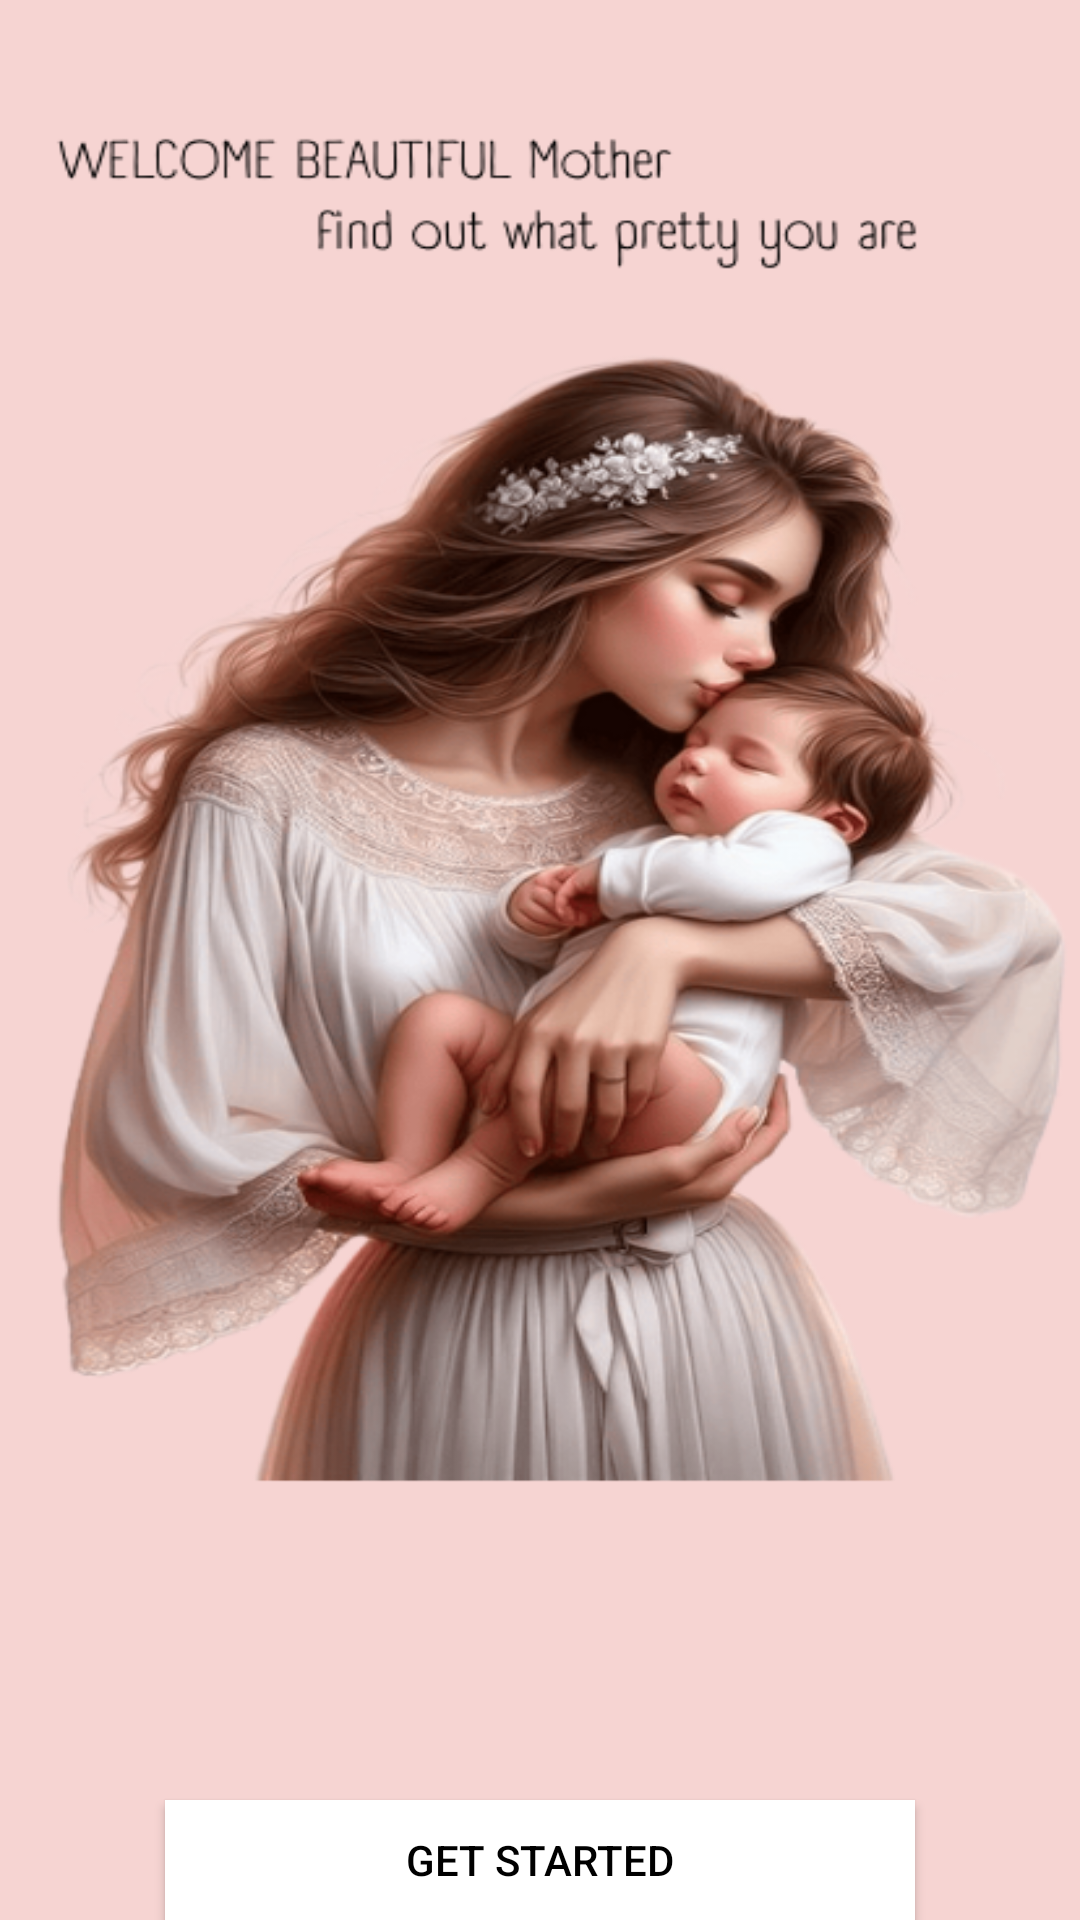

Produce the Android XML layout that renders to this screen, including the resource entries it uses.
<!-- AndroidManifest.xml: application theme Theme.MumPregnancy -->
<!-- res/layout/welcomepage.xml -->
<?xml version="1.0" encoding="utf-8"?>
<LinearLayout xmlns:android="http://schemas.android.com/apk/res/android"
    xmlns:app="http://schemas.android.com/apk/res-auto"
    xmlns:tools="http://schemas.android.com/tools"
    android:layout_width="match_parent"
    android:layout_height="match_parent"
    android:background="@drawable/wlcm"
    android:orientation="vertical"
    tools:context=".WelcomeActivity">

    <Button
        android:id="@+id/btn"
        android:layout_width="250dp"
        android:layout_height="wrap_content"
        android:layout_gravity="center"
        android:layout_marginTop="600dp"
        android:background="@color/white"
        android:text="Get Started"
        android:onClick="openbtn"
        android:textAlignment="center"
        android:textColor="@color/black"
        app:iconTint="@color/white" />

</LinearLayout>
<!-- resources referenced by this layout -->
<resources>
  <color name="black">#FF000000</color>
  <color name="white">#FFFFFFFF</color>
  <!-- drawable wlcm: png bitmap (drawable, 391690 bytes) -->
  <style name="Theme.MumPregnancy" parent="Base.Theme.MumPregnancy" />
  <style name="Base.Theme.MumPregnancy" parent="Theme.Material3.DayNight.NoActionBar">
          
          
      </style>
</resources>
